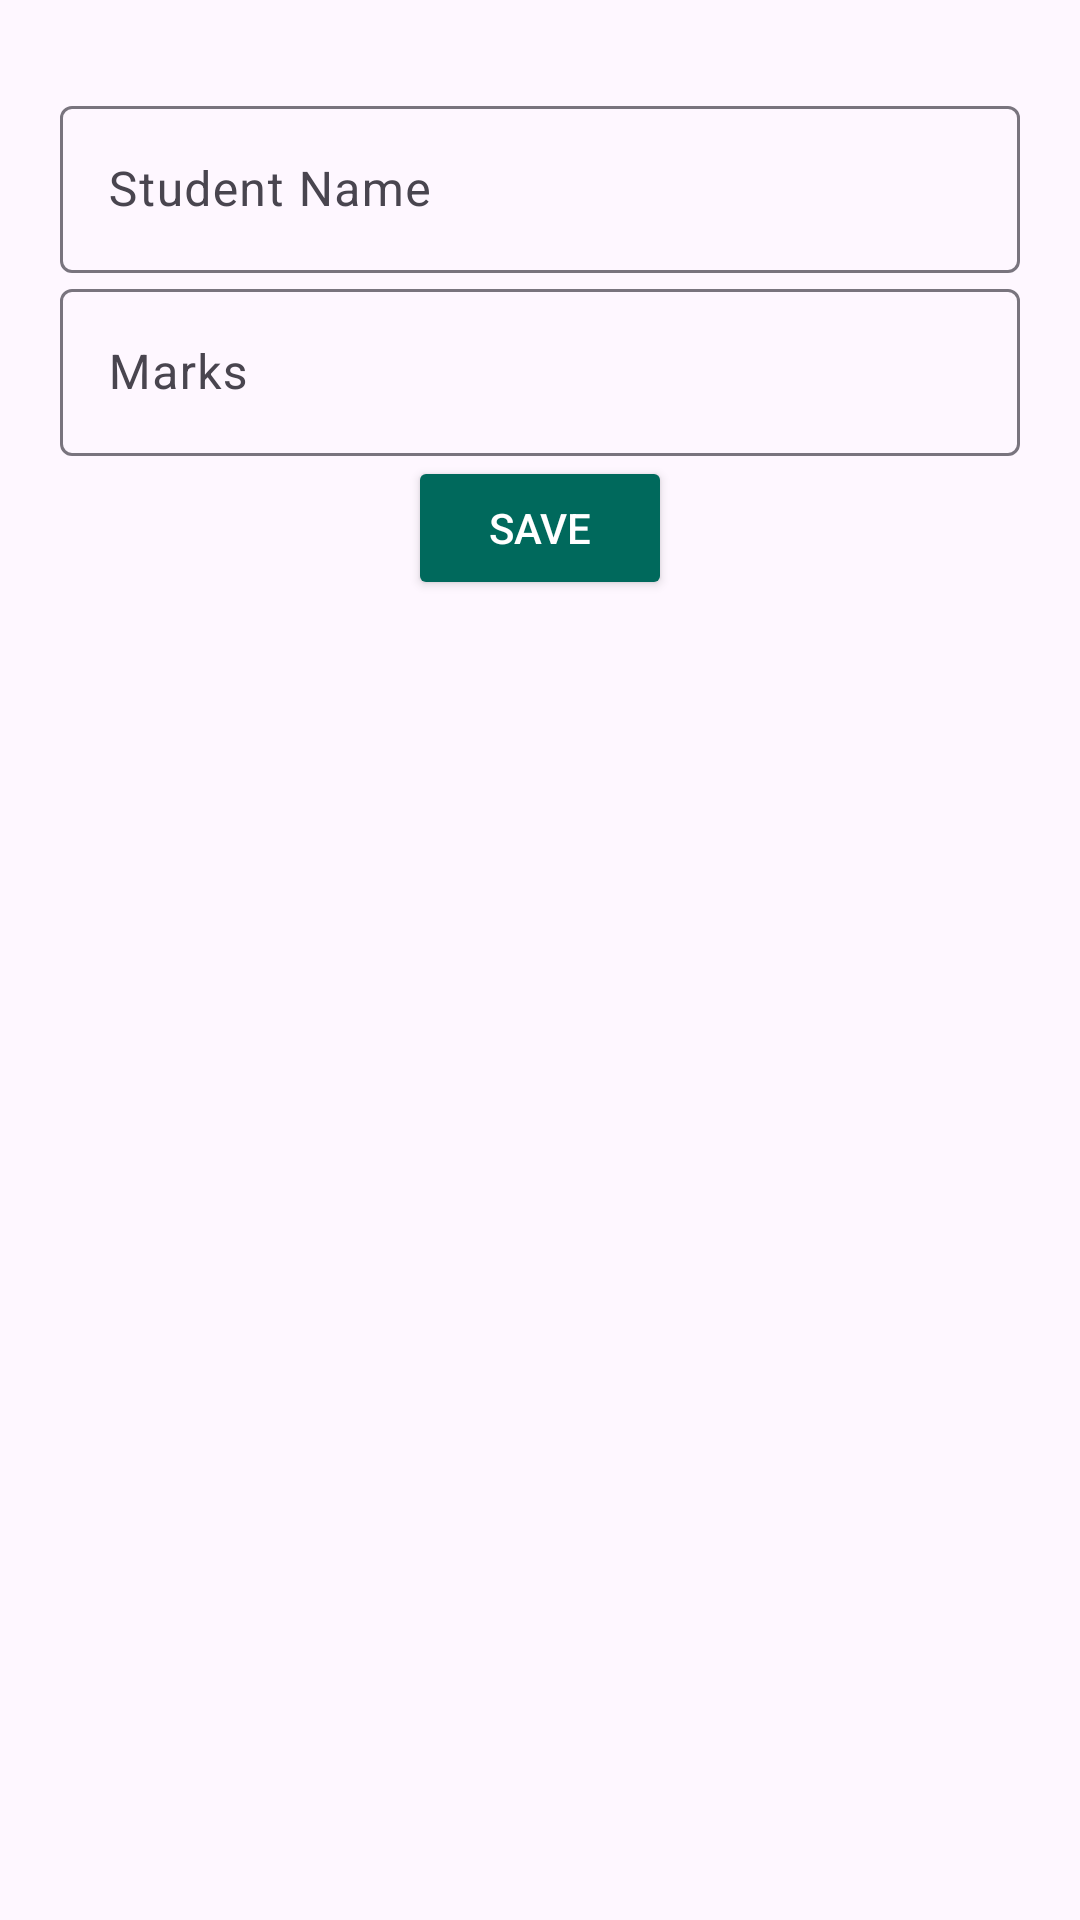

Reconstruct the res/layout file that produces this screen, plus the resources it refers to.
<!-- AndroidManifest.xml: application theme Theme.RealmDemo -->
<!-- res/layout/fragment_add_student.xml -->
<?xml version="1.0" encoding="utf-8"?>
<RelativeLayout xmlns:android="http://schemas.android.com/apk/res/android"
    xmlns:app="http://schemas.android.com/apk/res-auto"
    xmlns:tools="http://schemas.android.com/tools"
    android:layout_width="match_parent"
    android:layout_height="wrap_content"
    android:paddingTop="30dp"
    android:paddingStart="20dp"
    android:paddingEnd="20dp"

    tools:context=".AddEditStudentFragment">

    <LinearLayout
        android:layout_width="match_parent"
        android:layout_height="wrap_content"
        android:orientation="vertical">

        <com.google.android.material.textfield.TextInputLayout

            android:layout_width="match_parent"
            android:layout_height="wrap_content">

            <com.google.android.material.textfield.TextInputEditText
                android:id="@+id/etStudentName"
                android:layout_width="match_parent"
                android:layout_height="wrap_content"
                android:hint="Student Name" />
        </com.google.android.material.textfield.TextInputLayout>

        <com.google.android.material.textfield.TextInputLayout
            android:layout_width="match_parent"
            android:layout_height="wrap_content">

            <com.google.android.material.textfield.TextInputEditText
                android:id="@+id/etStudentMarks"
                android:layout_width="match_parent"
                android:layout_height="wrap_content"
                android:inputType="number"
                android:hint="Marks" />
        </com.google.android.material.textfield.TextInputLayout>

        <Button
            android:layout_width="wrap_content"
            android:layout_height="wrap_content"
            android:layout_gravity="center"
            android:text="Save"
            android:id="@+id/saveBtn"
            android:textColor="@color/white"
            android:backgroundTint="#00695C"
            app:cornerRadius="4dp" />
    </LinearLayout>
</RelativeLayout>
<!-- resources referenced by this layout -->
<resources>
  <style name="Theme.RealmDemo" parent="Base.Theme.RealmDemo" />
  <style name="Base.Theme.RealmDemo" parent="Theme.Material3.DayNight.NoActionBar">
          
          
      </style>
  <!-- not gathered from this repository: default colours our renderer supplied (Android Studio template values) -->
  <color name="white">#FFFFFFFF</color>
</resources>
